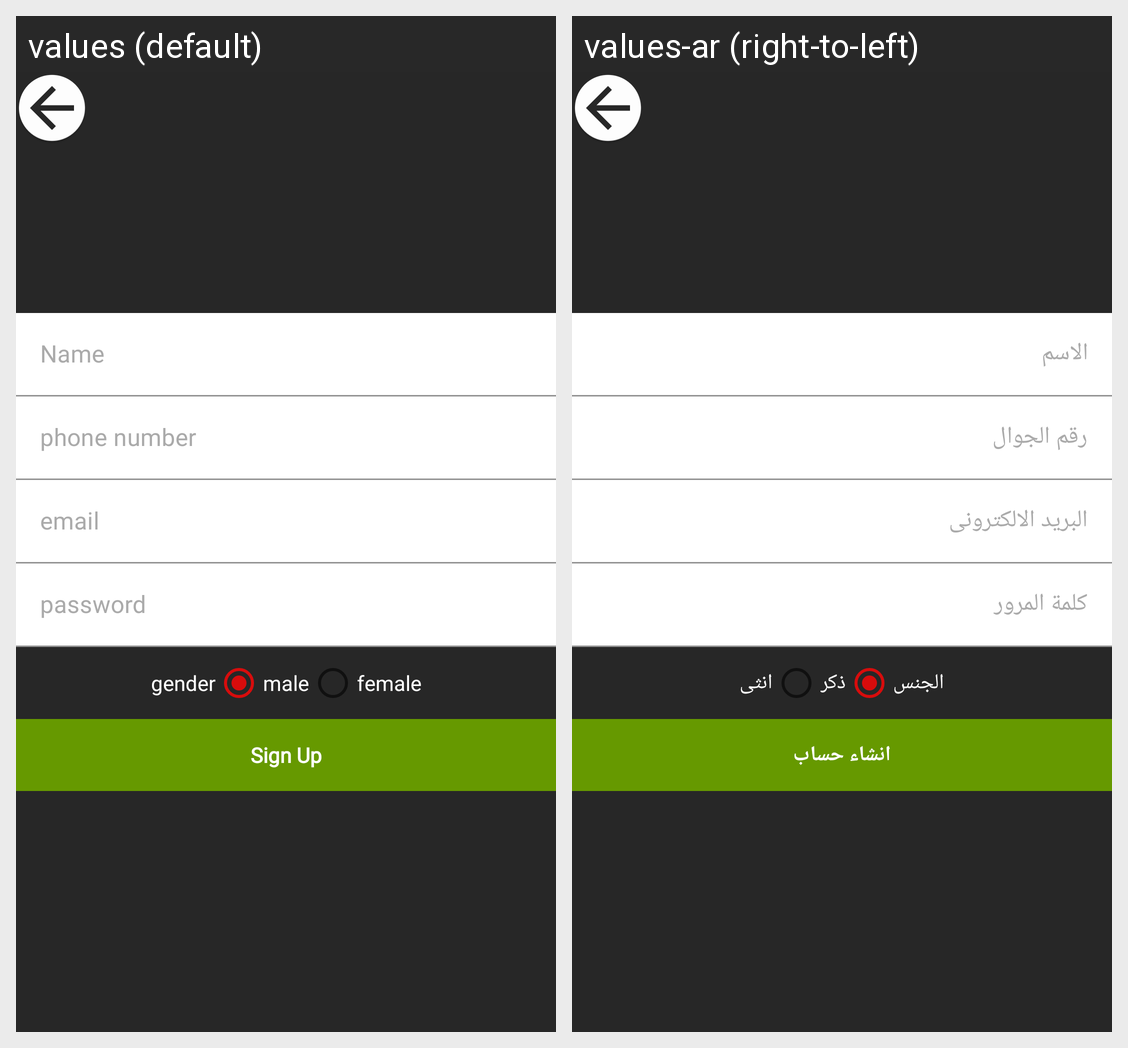

Strings drawn on this Android screen and how each of the app's shown locales translates them:
Android screen res/layout/sign_up_fragment.xml rendered under 2 locales, left to right: values (default), values-ar (right-to-left). Device: Nexus 5 (rendered at 1080×1920; each locale shown at half size, 540×960, under a caption strip naming it); theme Theme.Eyjar.
Strings drawn on this screen, with the default value and each locale's value (text and hints the layout hard-codes, and strings that could not be matched under every locale, appear in the picture but are not listed):

password
  values: password
  values-ar: كلمة المرور

name
  values: Name
  values-ar: الاسم

phoneNumber
  values: phone number
  values-ar: رقم الجوال

email
  values: email
  values-ar: البريد الالكترونى

gender
  values: gender
  values-ar: الجنس

male
  values: male
  values-ar: ذكر

female
  values: female
  values-ar: انثى

signUp
  values: Sign Up
  values-ar: انشاء حساب
